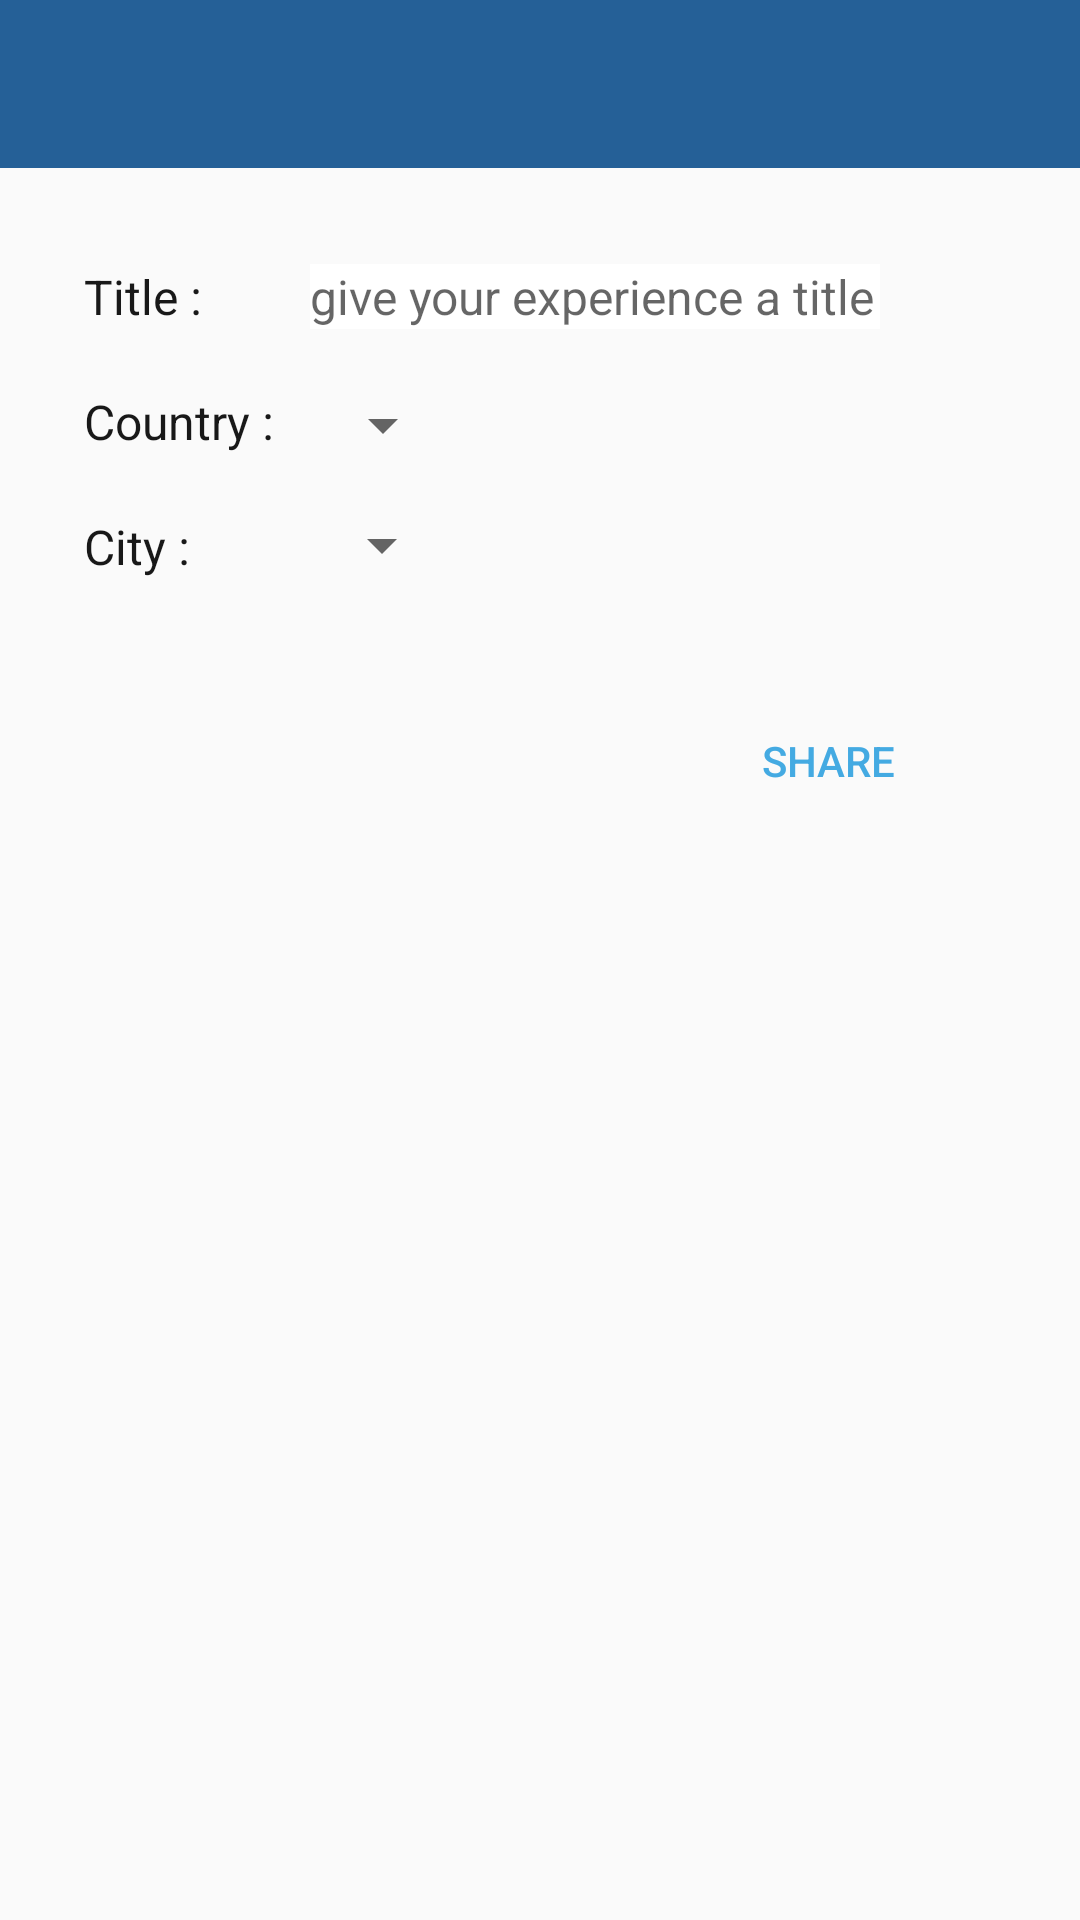

Write the Android layout XML for this screen, with the resource values it uses.
<!-- AndroidManifest.xml: application theme AppTheme -->
<!-- res/layout/activity_add_post_step2.xml -->
<?xml version="1.0" encoding="utf-8"?>
<androidx.constraintlayout.widget.ConstraintLayout xmlns:android="http://schemas.android.com/apk/res/android"
    xmlns:app="http://schemas.android.com/apk/res-auto"
    xmlns:tools="http://schemas.android.com/tools"
    android:id="@+id/add_post_step2"
    android:layout_width="match_parent"
    android:layout_height="match_parent"
    tools:context=".activity.AddPostStep2Activity">

    <com.google.android.material.appbar.AppBarLayout
        android:id="@+id/appbar2"
        android:layout_width="match_parent"
        android:layout_height="wrap_content"
        android:theme="@style/ThemeOverlay.AppCompat.Dark.ActionBar"
        app:layout_constraintStart_toStartOf="parent"
        app:layout_constraintTop_toTopOf="parent">

        <androidx.appcompat.widget.Toolbar
            android:id="@+id/add_toolbar2"
            android:layout_width="match_parent"
            android:layout_height="wrap_content"
            android:background="@color/colorPrimary"
            android:theme="@style/ThemeOverlay.AppCompat.Dark.ActionBar"
            app:layout_constraintEnd_toEndOf="parent"
            app:layout_constraintStart_toStartOf="parent"
            app:layout_constraintTop_toTopOf="parent">

        </androidx.appcompat.widget.Toolbar>
    </com.google.android.material.appbar.AppBarLayout>

    <TextView
        android:id="@+id/add_post_title_text_view"
        android:layout_width="wrap_content"
        android:layout_height="wrap_content"
        android:layout_marginStart="28dp"
        android:layout_marginTop="88dp"
        android:text="Title :"
        android:textColor="#181818"
        android:textSize="16sp"
        app:layout_constraintStart_toStartOf="@id/appbar2"
        app:layout_constraintTop_toTopOf="@id/appbar2" />

    <TextView
        android:id="@+id/country_text_view"
        android:layout_width="wrap_content"
        android:layout_height="wrap_content"
        android:layout_marginStart="28dp"
        android:layout_marginTop="20dp"
        android:text="Country :"
        android:textColor="#181818"
        android:textSize="16sp"
        app:layout_constraintStart_toStartOf="@id/appbar2"
        app:layout_constraintTop_toBottomOf="@+id/add_post_title_text_view" />

    <TextView
        android:id="@+id/city_text_view"
        android:layout_width="wrap_content"
        android:layout_height="wrap_content"
        android:layout_marginStart="28dp"
        android:layout_marginTop="20dp"
        android:text="City :"
        android:textColor="#181818"
        android:textSize="16sp"
        app:layout_constraintStart_toStartOf="@id/appbar2"
        app:layout_constraintTop_toBottomOf="@+id/country_text_view" />

    <EditText
        android:id="@+id/add_post_title_edit_text"
        android:layout_width="wrap_content"
        android:layout_height="wrap_content"
        android:layout_marginStart="36dp"
        android:layout_marginTop="88dp"
        android:background="#FFFFFF"
        android:ems="10"
        android:hint="give your experience a title"
        android:inputType="textPersonName"
        android:textColor="#181818"
        android:textSize="16sp"
        app:layout_constraintStart_toEndOf="@+id/add_post_title_text_view"
        app:layout_constraintTop_toTopOf="@id/appbar2" />


    <Spinner
        android:id="@+id/spinnerCountry"
        android:layout_width="wrap_content"
        android:layout_height="wrap_content"
        android:layout_centerHorizontal="true"
        android:layout_marginStart="12dp"
        android:layout_marginTop="20dp"
        app:layout_constraintStart_toEndOf="@+id/country_text_view"
        app:layout_constraintTop_toBottomOf="@+id/add_post_title_edit_text" />

    <Spinner
        android:id="@+id/spinnerCity"
        android:layout_width="wrap_content"
        android:layout_height="wrap_content"
        android:layout_marginStart="40dp"
        android:layout_marginTop="16dp"
        app:layout_constraintStart_toEndOf="@+id/city_text_view"
        app:layout_constraintTop_toBottomOf="@+id/spinnerCountry" />

    <Button
        android:id="@+id/add_post_btn"
        android:layout_width="wrap_content"
        android:layout_height="wrap_content"
        android:layout_marginTop="36dp"
        android:layout_marginEnd="40dp"

        android:background="@drawable/transparent_bg_bordered_button"
        android:onClick="addPost"
        android:text="Share"
        android:textColor="@color/colorAccent"
        app:layout_constraintEnd_toEndOf="parent"
        app:layout_constraintTop_toBottomOf="@+id/spinnerCity" />

</androidx.constraintlayout.widget.ConstraintLayout>
<!-- resources referenced by this layout -->
<resources>
  <color name="colorAccent">#44aae2</color>
  <color name="colorPrimary">#256097</color>
  <style name="AppTheme" parent="Theme.AppCompat.Light.NoActionBar">
          
          <item name="colorPrimary">@color/colorPrimary</item>
          <item name="colorPrimaryDark">@color/colorPrimaryDark</item>
          <item name="colorAccent">@color/colorAccent</item>
      </style>
  <color name="colorPrimaryDark">#003769</color>
</resources>
